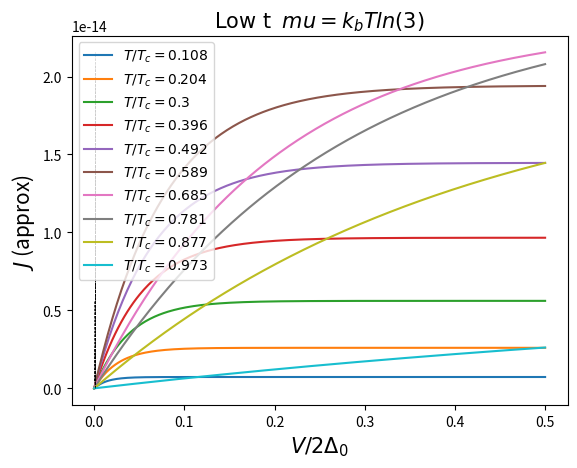
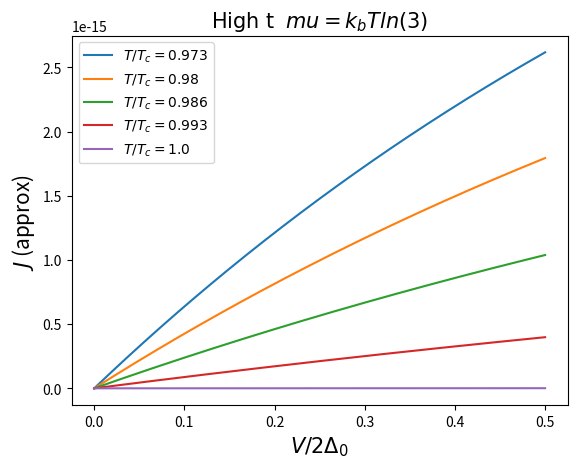

Recreate these plots in Python, in order.
import numpy as np
import matplotlib.pyplot as plt
#from scipy import integrate




dx=20.7989  # Angstrom
e=1.6E-19 # Coulomb
m=0.51E6   # eV

Do=30.5E-4 # eV

hbar=1973.27# eV*Angstrom =[hbar*c]
h=2*np.pi*hbar # eV*Angstrom
hs=6.5E-16 # eV s

kb=8.6E-5# eV/Kelvin/e

Tc=9.25 #Kelvin
T=np.linspace(1,9,10)#9.2#4 Kelvin
t=T/Tc #Temperatura adimensional

g=(1.0/(92*2000))**2#(m/M)**2



print("dx=",dx, "Angstroms")
print("Delta_o=",Do, "eV")
print("m=",m,"eV")
print("hbar=",hbar,"eV*Angstrom")
print("e=",e,"Coulomb")
print("g=",g,"Coupling constant")

A=4*np.pi*np.sqrt(4*m)*dx/h #constante definida

area=1.0#346*375 #microns squared

conver=1E8#angstroms to microns 


EV=np.linspace(-0,0.5,300)#/(2*Do)#(-50E15,10E15,1000)*2*e#applied potential in eV
print(EV)
V=EV/(2*e) #Applied potential in V



    
eta=0.0#kb*T[0]*np.log(3) #groundstate taken at 1/2 of Bose-Einsteins distribution
mu=0.0#chemical potential, no particles are added




#Definiendo constantes de la integral usada

def C1(Vo,beta):
    
    fact1=16.0*np.pi*m*e/(pow(h,3)*pow(beta,2)) #cambio hecho en beta
    
    fact2=np.exp(-A*np.sqrt(Vo))

    return fact1*fact2*hbar*conver/hs


def C2(Vo,beta):

    return A/(2*np.sqrt(Vo)*pow(beta,1))# #cambio hecho en beta

def C3(EV,Vo,beta):

    return np.exp((mu-EV*(2*Do))*beta)

def C4(EV,Vo,beta):
    
    return np.exp(mu*beta)


#Definiendo la funcion a integrar------------------------------------------

def func(x,EV,beta):

    f1=np.exp(C2()*(x+eta*pow(beta,1)))# cambio hecho en beta
    f2=np.log( (1-C3(EV)*np.exp(-x))/ (1-C4(EV)*np.exp(-x))   )

    return C1()*f1*f2

#Definiendo funcion del gap------------------------------------------------

def Gap(T):

    return 1.8+3.07*0.5*Do*np.sqrt(1-T/Tc)

def DeT(T):

    if(T>0.6*Tc):
        return 3.07*kb*Tc*np.sqrt(1-T/Tc)
    if(T<0.6*Tc):
        return Do*(1-(2*np.pi*kb*T*np.exp(-Do/(kb*T)))/Do)
#Definiendo funcion densidad de particulas----------------------------------

def Ns(T):
    
    mc2=2*0.51E6 #eV
    lam=47.0E-3 #nm
    TD=276.0 #k
    N0=19.87 # 1/eV
    g=1/(N0*np.log(1.13*TD/9.25))    #eV
    e=1.0#*1.6E-19

    ns=(mc2/(8.0*e*np.pi*pow(lam,2)))*(1-pow(T,4)*np.exp(4.0/(g*N0))/pow(1.13*TD,4))
    return ns


J1=np.zeros(len(V))
J2=np.zeros(len(V))
beta=1.0/(kb*T[0])

print("C1=", C1(Do,beta))
print("C2=", C2(Do,beta))
print("C3=", C3(EV[0],Do,beta))
print("C4=", C4(EV[0],Do,beta))
print("A=",A )


for j in range(len(T)):
    
    beta=1.0/(kb*T[j])

    eta=kb*T[j]*np.log(3) #groundstate taken at 1/2 of Bose-Einsteins distribution
    mu=eta#chemical potential, no particles are added
    
    u=np.ones(len(EV))*eta

    l="$ T/T_c="+ str(round(t[j],3))+"$"
    
    Vo=Gap(T[j])
    
    DeltaT=DeT(T[j])#3.07*kb*Tc*np.sqrt(1-T[j]/Tc)
    
    N=Ns(T[j]) #+0.5#
    print("N=",N)
    
    for i in range(len(EV)):
        #funcion=lambda x: func(x,EV[i])
    
        #resultados=integrate.quad(funcion,0,np.infty)
    
        #J1[i]=area*resultados[0]
        
    
        J2[i]=N*area*C1(Vo,beta)*np.exp(beta*(C2(Vo,beta)*eta+mu))*(1-np.exp(-beta*EV[i]*(2*DeT(T[j]))))/(1-C2(Vo,beta))

    plt.plot(EV,J2,label=l)


    v=np.linspace(min(J2),max(J2),len(EV))
    plt.plot(u,v,"k--",linewidth=0.5)

caption="$ mu=k_b T ln(3)  $"
if(mu==0):
    caption="mu=0"
    
plt.xlabel("$ V/2\Delta_0  $",size=15)
plt.ylabel("$ J $ (approx) ",size=15)
plt.title("$ \mathrm{Low\ t}\ $ " + caption,size=15)
plt.legend(loc=2)


plt.savefig("JV_approx_DT_lowT_mu="+str(round(mu,4))+".png")
plt.show()
plt.close()


T=np.linspace(9,9.249,5)
t=T/Tc
for j in range(len(T)):
    beta=1.0/(kb*T[j])
    
    eta=kb*T[j]*np.log(3) #groundstate taken at 1/2 of Bose-Einsteins distribution
    mu=eta#chemical potential, no particles are added
    
    u=np.ones(len(EV))*eta
    
    l="$ T/T_c="+ str(round(t[j],3))+"$"
    
    Vo=Gap(T[j])
    
    DeltaT=3.07*kb*Tc*np.sqrt(1-T[j]/Tc)
    
    N=Ns(T[j]) #+0.5#
    print("N=",N)
    
    for i in range(len(EV)):
        #funcion=lambda x: func(x,EV[i])
        
        #resultados=integrate.quad(funcion,0,np.infty)
        
        #J1[i]=area*resultados[0]
        
        J2[i]=N*area*C1(Vo,beta)*np.exp(beta*(C2(Vo,beta)*eta+mu))*(1-np.exp(-beta*EV[i]*(2*DeT(T[j]))))/(1-C2(Vo,beta))

    plt.plot(EV,J2,label=l)


#v=np.linspace(min(J2),max(J2),len(EV))
#   plt.plot(u,v,"k--",linewidth=0.5)


caption="$ mu=k_b T ln(3)  $"
if(mu==0):
    caption="mu=0"
    
plt.xlabel("$ V/2\Delta_0  $",size=15)
plt.ylabel("$ J $ (approx) ",size=15)
plt.title("$ \mathrm{High\ t}\ $ " + caption,size=15)

plt.legend(loc=2)

plt.savefig("JV_approx_DT_highT_mu="+str(round(mu,4))+".png")
plt.show()
plt.close()








'''
    print("C1=", C1(a,m,h,beta,Vo,g))
    print("C2=", C2(a,m,Vo,beta))
    print("C3[",i,"]=", C3(mu,EV[i]))
    print("C4[",i,"]", C4(mu,EV[i]))


plt.plot(EV,J1)
plt.xlabel("$ V [Volts]  $")
plt.ylabel("$ J1 $")
plt.show()
plt.close()

'''
